Dataset: dataset (GitHub, atlan-antillia/sol4py). Classes: 3x3 basketball, archery, artistic gymnastics, artistic swimming, athletics, badminton, baseball, basketball, beach volleyball, boxing, canoe slalom, canoe sprint, cycling BMX freestyle, cycling BMX racing, cycling mountain bike, cycling road, cycling track, diving, equestrian dressage, equestrian eventing, equestrian jumping, fencing, football, golf, handball, hockey, judo, karate kata, karate kumite, marathon swimming, modern pentathlon, rhythmic gymnastics, rowing, rugby, sailing, shooting, skateboarding, softball, sport climbing, surfing, swimming, table tennis, taekwondo, tennis, trampoline gymnastics, triathlon, volleyball, water polo, weightlifting, wrestling.

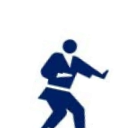
Label: karate kata

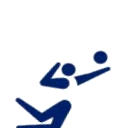
Label: volleyball

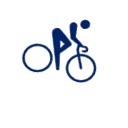
Label: cycling road

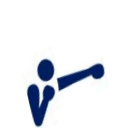
Label: boxing

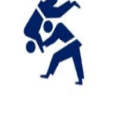
Label: judo

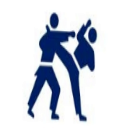
Label: karate kumite
